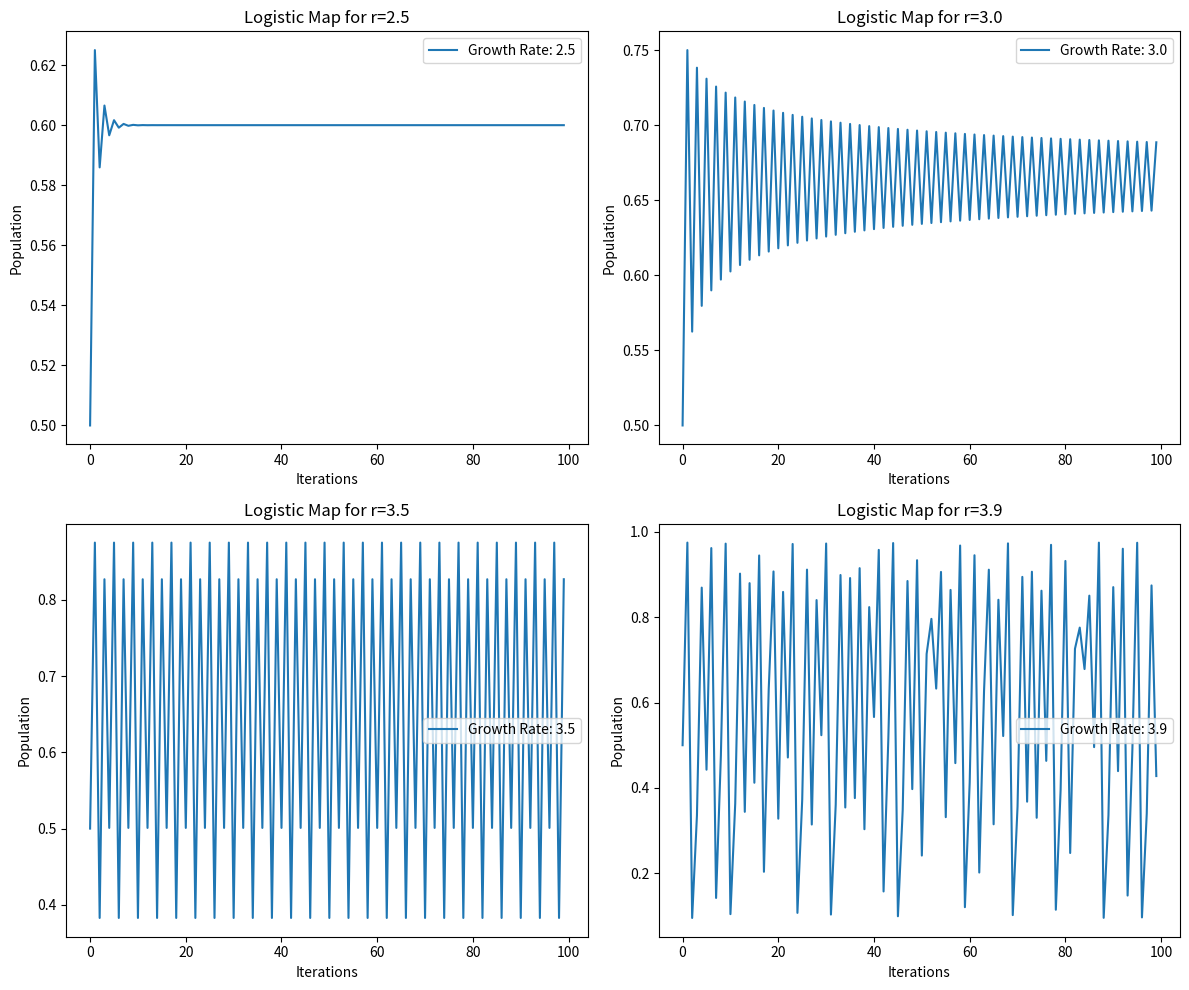

The matplotlib source for this figure:
#!/usr/bin/env python3
# -*- coding: utf-8 -*-
"""
Created on Wed Nov 27 09:32:14 2024

@author: alzaffer
"""

import numpy as np
import matplotlib.pyplot as plt

def logistic_map(r, x0, iterations):
    x = np.zeros(iterations)
    x[0] = x0
    for i in range(1, iterations):
        x[i] = r * x[i - 1] * (1 - x[i - 1])
    return x

# Parameters
growth_rates = [2.5, 3.0, 3.5, 3.9]
x0 = 0.5
iterations = 100

fig, axs = plt.subplots(2, 2, figsize=(12, 10))

for ax, r in zip(axs.flatten(), growth_rates):
    x = logistic_map(r, x0, iterations)
    ax.plot(x, label=f'Growth Rate: {r}')
    ax.set_title(f'Logistic Map for r={r}')
    ax.set_xlabel('Iterations')
    ax.set_ylabel('Population')
    ax.legend()

plt.tight_layout()
plt.show()
